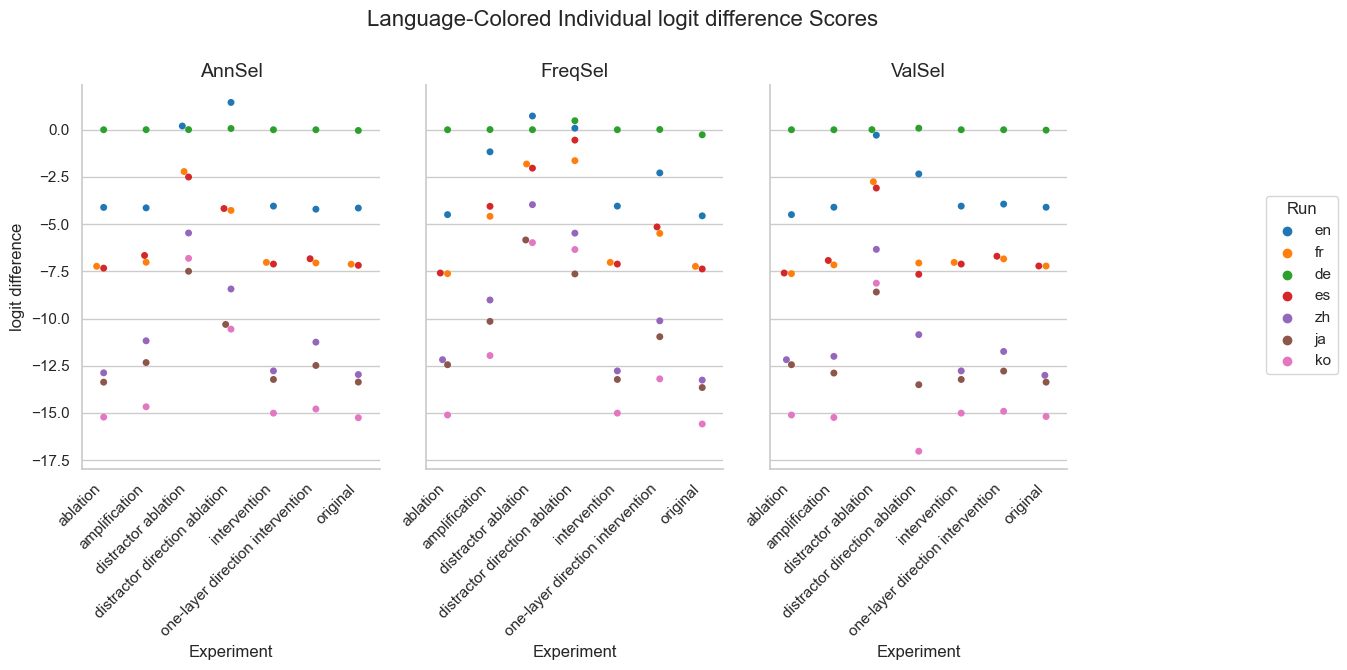

The file beside this chart, header and first rows:
Experiment, Method, Run, mean, stdev
original, AnnSel, en, -4.146, 3.012
original, AnnSel, fr, -7.122, 4.005
original, AnnSel, de, -0.03846, 0.264
original, AnnSel, es, -7.181, 3.887
original, AnnSel, zh, -12.96, 3.583
original, AnnSel, ja, -13.36, 3.096
original, AnnSel, ko, -15.25, 4.4
original, FreqSel, en, -4.56, 3.111
original, FreqSel, fr, -7.236, 4.072
original, FreqSel, de, -0.2672, 0.939
original, FreqSel, es, -7.372, 3.863
original, FreqSel, zh, -13.26, 3.541
original, FreqSel, ja, -13.65, 3.127
original, FreqSel, ko, -15.58, 4.496
original, ValSel, en, -4.104, 2.967
original, ValSel, fr, -7.218, 4.031
original, ValSel, de, -0.0206, 0.1966
original, ValSel, es, -7.215, 3.92
original, ValSel, zh, -13, 3.58
original, ValSel, ja, -13.37, 3.049
original, ValSel, ko, -15.19, 4.467
distractor direction ablation, AnnSel, en, 1.447, 4.928
distractor direction ablation, AnnSel, fr, -4.271, 5.578
distractor direction ablation, AnnSel, de, 0.06593, 0.4863
distractor direction ablation, AnnSel, es, -4.171, 5.01
distractor direction ablation, AnnSel, zh, -8.433, 5.311
distractor direction ablation, AnnSel, ja, -10.31, 5.032
distractor direction ablation, AnnSel, ko, -10.56, 4.671
distractor direction ablation, FreqSel, en, 0.08304, 9.812
distractor direction ablation, FreqSel, fr, -1.636, 9.393
distractor direction ablation, FreqSel, de, 0.4782, 1.981
distractor direction ablation, FreqSel, es, -0.5488, 10
distractor direction ablation, FreqSel, zh, -5.476, 8.955
distractor direction ablation, FreqSel, ja, -7.636, 8.946
distractor direction ablation, FreqSel, ko, -6.343, 8.703
distractor direction ablation, ValSel, en, -2.34, 6.145
distractor direction ablation, ValSel, fr, -7.056, 6.553
distractor direction ablation, ValSel, de, 0.08305, 0.7922
distractor direction ablation, ValSel, es, -7.656, 6.4
distractor direction ablation, ValSel, zh, -10.85, 5.531
distractor direction ablation, ValSel, ja, -13.5, 6.072
distractor direction ablation, ValSel, ko, -17.03, 6.039
distractor ablation, AnnSel, en, 0.1978, 2.266
distractor ablation, AnnSel, fr, -2.213, 2.693
distractor ablation, AnnSel, de, 0.006868, 0.06552
distractor ablation, AnnSel, es, -2.503, 2.626
distractor ablation, AnnSel, zh, -5.468, 2.564
distractor ablation, AnnSel, ja, -7.495, 3.177
distractor ablation, AnnSel, ko, -6.81, 3.019
distractor ablation, FreqSel, en, 0.728, 2.47
distractor ablation, FreqSel, fr, -1.815, 2.894
distractor ablation, FreqSel, de, 0.001374, 0.0131
distractor ablation, FreqSel, es, -2.034, 2.986
distractor ablation, FreqSel, zh, -3.966, 2.861
distractor ablation, FreqSel, ja, -5.837, 3.44
distractor ablation, FreqSel, ko, -5.979, 3.459
distractor ablation, ValSel, en, -0.2878, 2.343
distractor ablation, ValSel, fr, -2.751, 2.845
distractor ablation, ValSel, de, 0.005495, 0.05241
distractor ablation, ValSel, es, -3.087, 2.844
... 87 more rows
